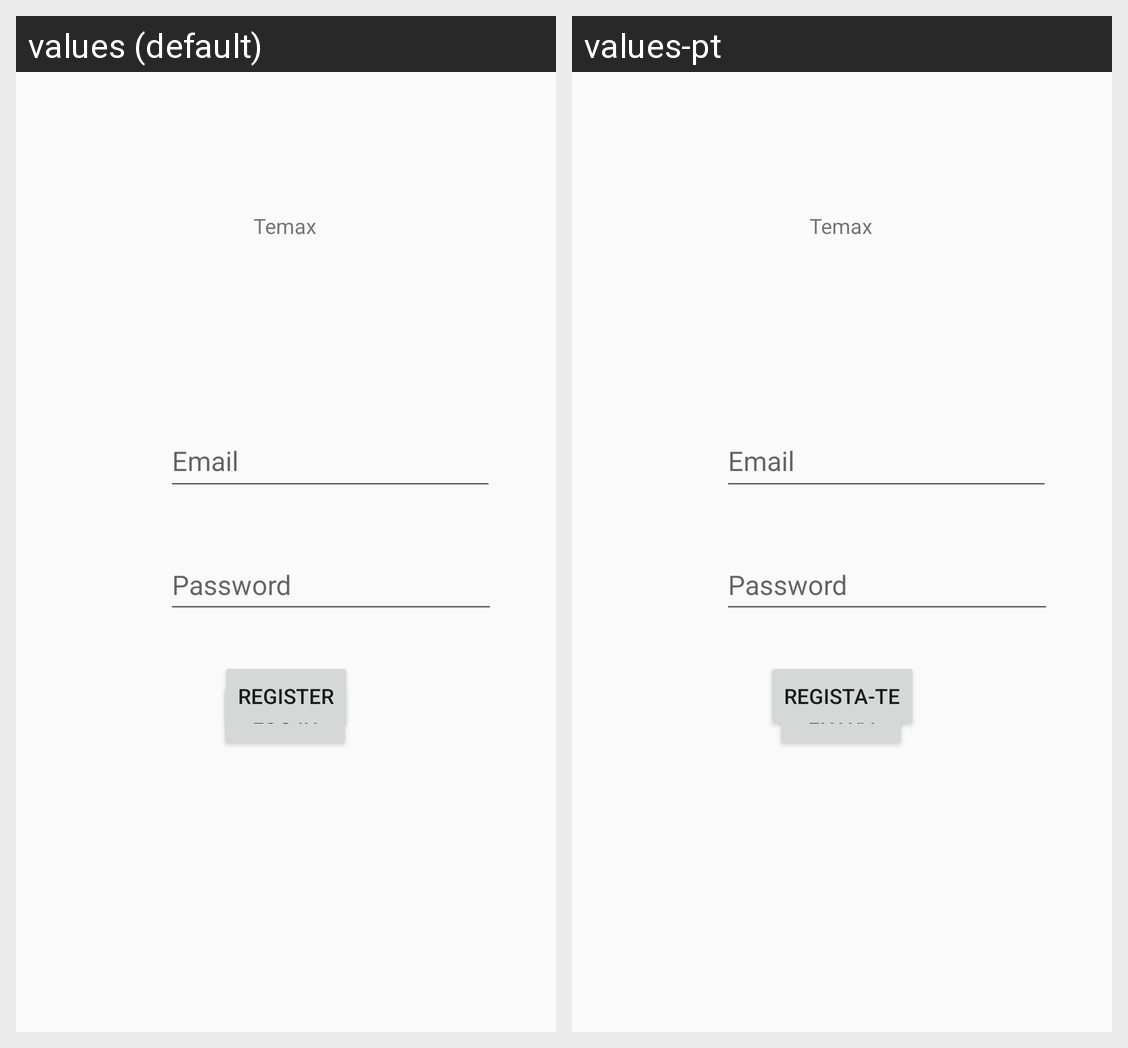

Strings drawn on this Android screen and how each of the app's shown locales translates them:
Android screen res/layout/activity_main.xml rendered under 2 locales, left to right: values (default), values-pt. Device: Nexus 5 (rendered at 1080×1920; each locale shown at half size, 540×960, under a caption strip naming it); theme Theme.Temax.
Strings drawn on this screen, with the default value and each locale's value (text and hints the layout hard-codes, and strings that could not be matched under every locale, appear in the picture but are not listed):

main_login
  values: Log in
  values-pt: Entra

main_registar
  values: Register
  values-pt: Regista-te
